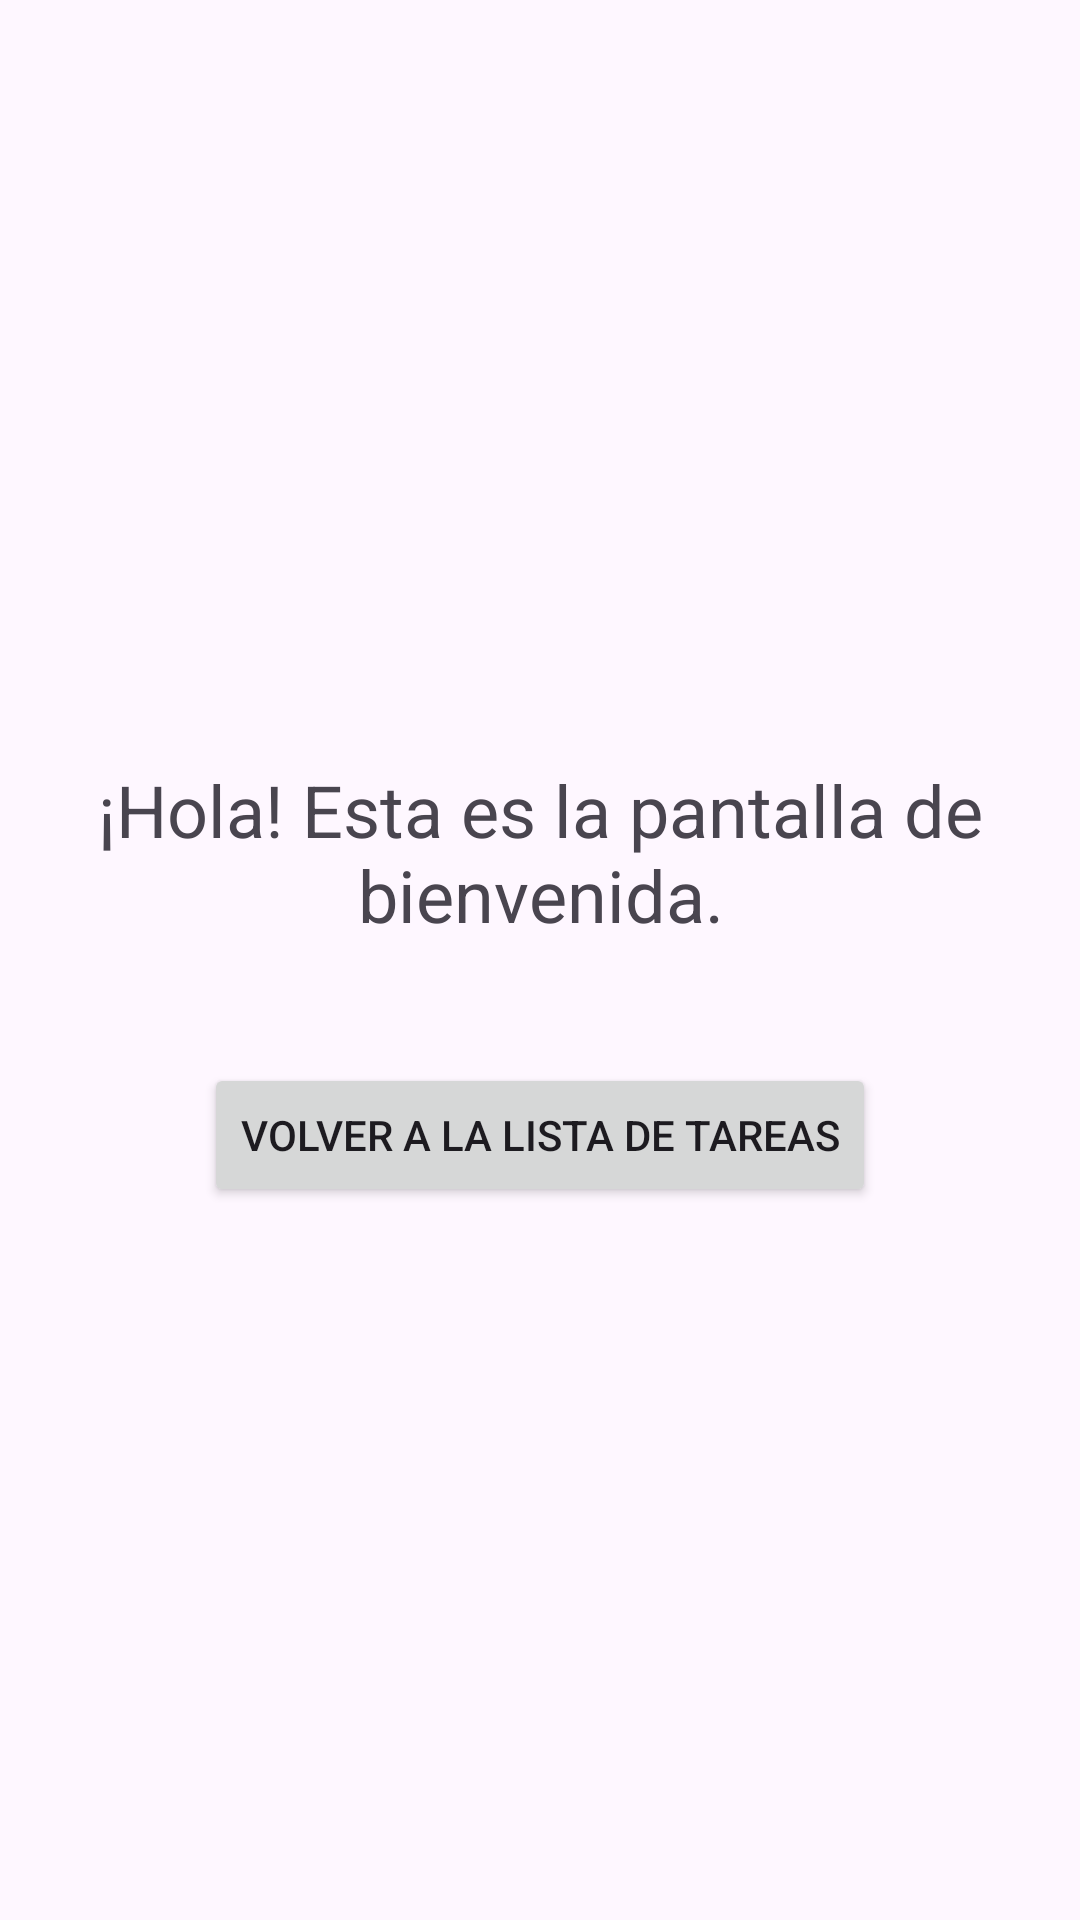

Reconstruct the res/layout file that produces this screen, plus the resources it refers to.
<!-- AndroidManifest.xml: application theme Theme.To_do_project -->
<!-- res/layout/activity_welcome.xml -->
<?xml version="1.0" encoding="utf-8"?>
<LinearLayout xmlns:android="http://schemas.android.com/apk/res/android"
    xmlns:tools="http://schemas.android.com/tools"
    android:layout_width="match_parent"
    android:layout_height="match_parent"
    android:orientation="vertical"
    android:gravity="center"
    tools:context=".WelcomeActivity">

    <TextView
        android:layout_width="wrap_content"
        android:layout_height="wrap_content"
        android:text="¡Hola! Esta es la pantalla de bienvenida."
        android:textSize="24sp"
        android:padding="16dp"
        android:gravity="center" />

    <Button
        android:id="@+id/buttonGoBack"
        android:layout_width="wrap_content"
        android:layout_height="wrap_content"
        android:layout_marginTop="24dp"
        android:text="Volver a la Lista de Tareas"
        android:onClick="goBackToMain" />

</LinearLayout>
<!-- resources referenced by this layout -->
<resources>
  <style name="Theme.To_do_project" parent="Base.Theme.To_do_project" />
  <style name="Base.Theme.To_do_project" parent="Theme.Material3.DayNight.NoActionBar">
          
          
      </style>
</resources>
